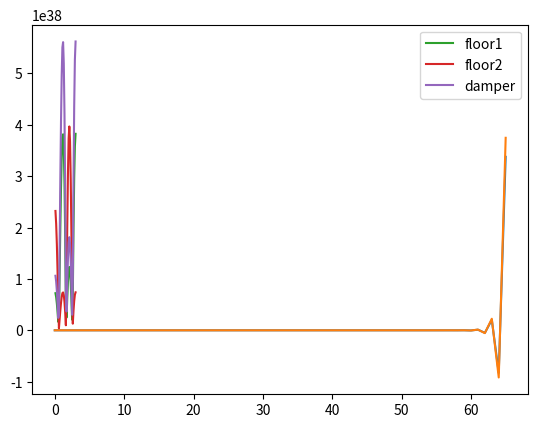

The script that saved this image:
import numpy as np
import matplotlib.pyplot as plt

# Python code to simulate buildings in earthquakes
import numpy as np

# Time step
T = 100
dt = 1.5
N = int(T/dt)
t = np.linspace(0,N*dt,N)

# Mass matrix
mf = 1
md = 0.1
M = [[mf, 0, 0], [0, mf, 0], [0, 0, md]]

# Stiffness matrix
kf = 1
kd = 0.1
K = [[2*kf, -kf, 0], [-kf, kf + kd, -kd], [0, -kd, kd]]

# Damping matrix
hf = 0.01
hd = 0.1
H = [[2*hf, -hf, 0], [-hf, hf + hd, -hd], [0, -hd, hd]]

#Force
Force = 1.0

# Initial conditions
x = np.zeros([N,3])
v = np.zeros([N,3])
a = np.zeros([N,3])
x[0],x[1] =[0,0,0],[0,0,0]
v[0],v[1] =[0,0,0],[0,0,0]



def max_amplitude(freq):
    for p in range(2,N):
        F = [Force*np.cos(freq*p*dt),0,0]
        a[p] = np.matmul(np.linalg.inv(M), F - np.matmul(K, x[p-1]) - np.matmul(H, v[p-1])) 
        v[p] = v[p-1]+a[p]*dt
        x[p] = x[p-1]+v[p]*dt
        
    max_amp= [ max(x[int(len(x)*0.8):,floor]) for floor in range(3) ] 
    if abs(freq-1.0)<0.1:
        plt.plot(range(N),x[:,0])
        plt.show()
    return max_amp

freq_sweep = np.linspace(0.1,3,30)
print(freq_sweep)
response = np.array([ max_amplitude(freq) for freq in freq_sweep])

plt.plot(freq_sweep,response[:,0],label = 'floor1')
plt.plot(freq_sweep,response[:,1],label = 'floor2')
plt.plot(freq_sweep,response[:,2],label = 'damper')
plt.legend()
plt.show()











